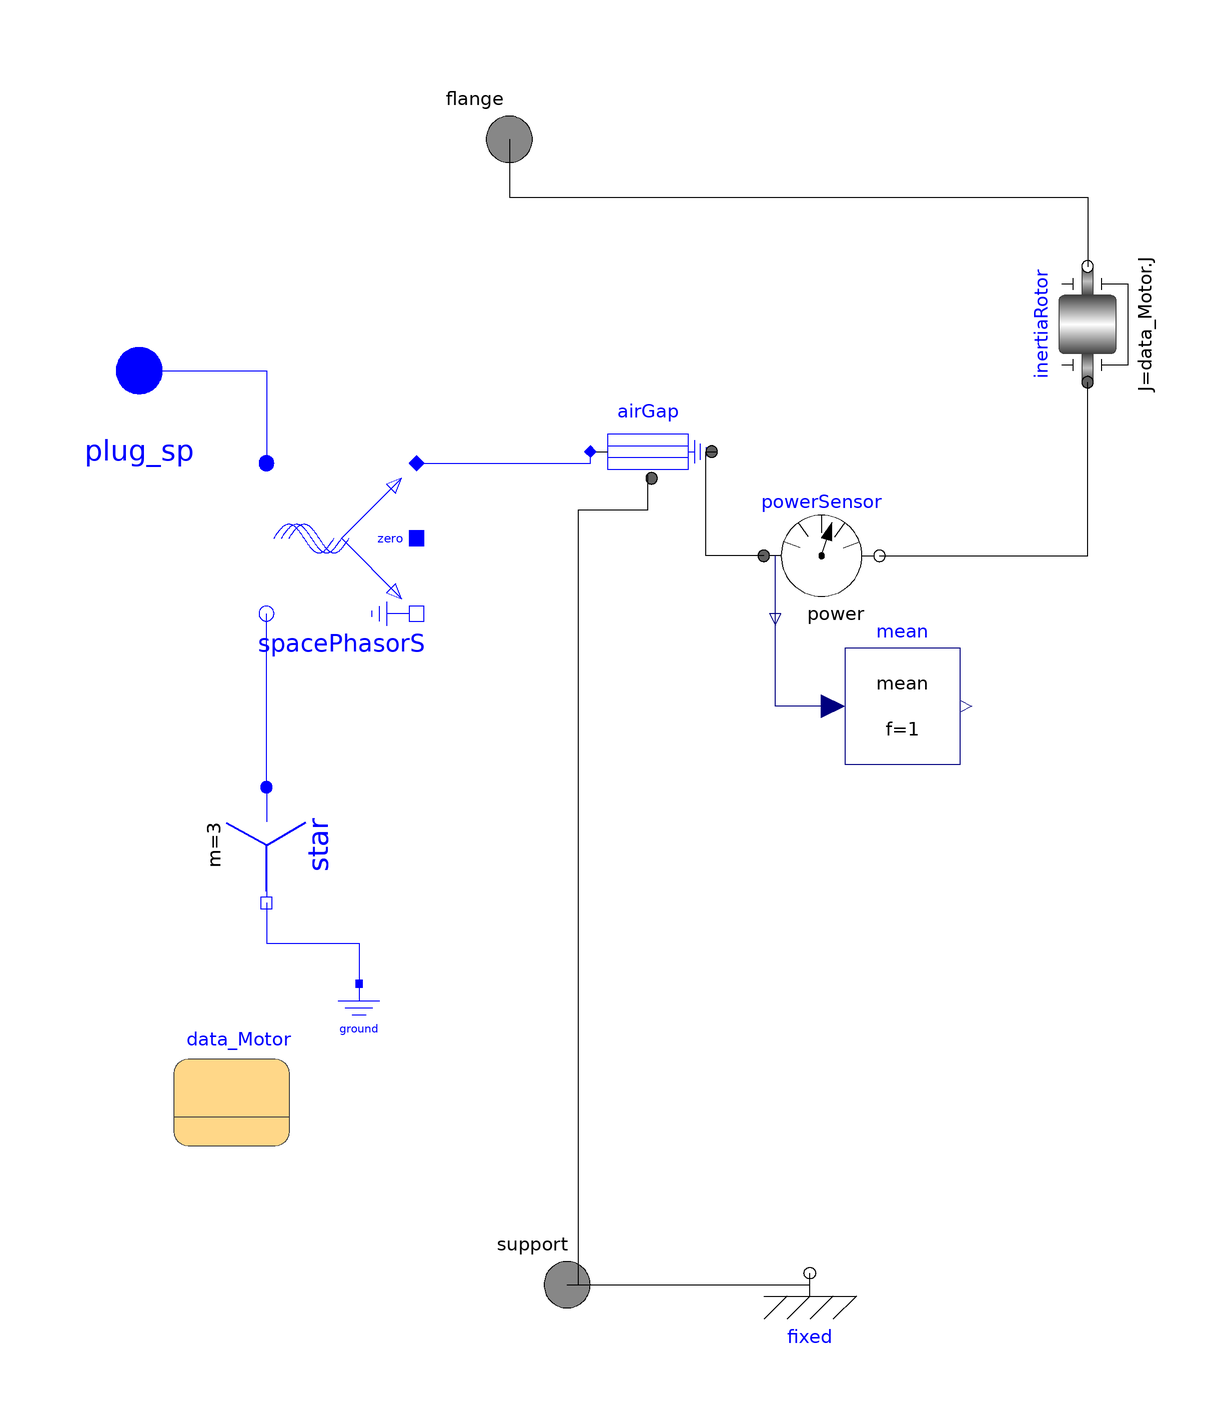

The component connection diagram of the Modelica model below, drawn from its own Placement and Line annotations.

model SimplifiedInductionMotor
  extends MPC_Motor.Interfaces.PartialBasicMachine_IM(inertiaRotor.J = data_Motor.J);
  Modelica.Electrical.MultiPhase.Basic.Star star annotation(
    Placement(visible = true, transformation(origin = {-80, -24}, extent = {{-10, -10}, {10, 10}}, rotation = -90)));
  Modelica.Electrical.Analog.Basic.Ground ground annotation(
    Placement(visible = true, transformation(origin = {-64, -54}, extent = {{6, -6}, {-6, 6}}, rotation = 0)));
  MPC_Motor.Components.simplifiedAirGap_IM airGap annotation(
    Placement(visible = true, transformation(origin = {-14, 44}, extent = {{-10, -10}, {10, 10}}, rotation = 0)));
  Modelica.Mechanics.Rotational.Sensors.PowerSensor powerSensor annotation(
    Placement(visible = true, transformation(origin = {16, 26}, extent = {{-10, -10}, {10, 10}}, rotation = 0)));
  Modelica.Blocks.Math.Mean mean(f = 1) annotation(
    Placement(visible = true, transformation(origin = {30, 0}, extent = {{-10, -10}, {10, 10}}, rotation = 0)));
equation
  connect(star.pin_n, ground.p) annotation(
    Line(points = {{-80, -34}, {-80, -41}, {-64, -41}, {-64, -48}}, color = {0, 0, 255}));
  connect(spacePhasorS.spacePhasor, airGap.spacePhasor) annotation(
    Line(points = {{-54, 42}, {-24, 42}, {-24, 44}, {-24, 44}}, color = {0, 0, 255}));
  connect(support, airGap.support) annotation(
    Line(points = {{-28, -100}, {-26, -100}, {-26, 34}, {-14, 34}, {-14, 40}, {-14, 40}}));
  connect(powerSensor.flange_a, airGap.flange) annotation(
    Line(points = {{6, 26}, {-4, 26}, {-4, 44}, {-2, 44}}));
  connect(powerSensor.flange_b, inertiaRotor.flange_a) annotation(
    Line(points = {{26, 26}, {62, 26}, {62, 56}, {62, 56}}));
  connect(mean.u, powerSensor.power) annotation(
    Line(points = {{18, 0}, {8, 0}, {8, 16}, {8, 16}}, color = {0, 0, 127}));
end SimplifiedInductionMotor;